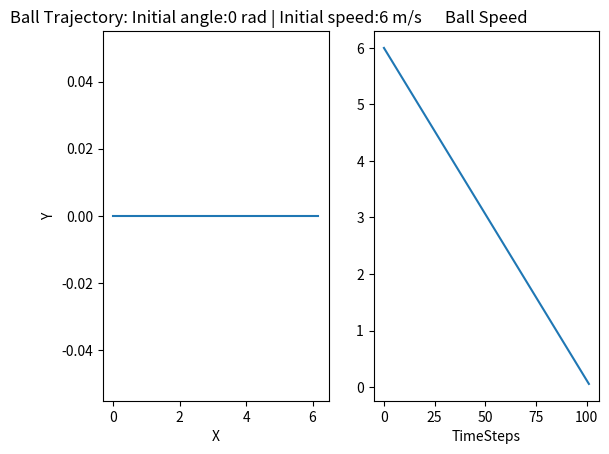

Write the Python code that produced this figure.
import numpy as np
import matplotlib.pyplot as plt
import math
from copy import deepcopy

RHO= 1.2
A= 0.0333

def modelizeBallKick(p, theta0, v0, circonference= 0.7, m= 0.45, g=-9.81, restitution= 0.6, drag= 0.3,dt= 1/50):
    pos= [p]
    vi= [v0]
    r= circonference/(2*np.pi)
    vx= v0*math.cos(theta0)
    vy= v0*math.sin(theta0)
    v= v0
    x= p[0]
    y= p[1]
    theta= theta0
    i=0
    while v > 0.1:

        x+= vx*dt
        y+= vy*dt + (1/2)*g*(dt**2)
        if vy != 0:
            vy+= g*dt
        theta = math.atan2(y - pos[i][1], x - pos[i][0])
        #Rebound or Rolling
        if y <= 0:
            y= 0
            #Rebound
            if vy != 0:
                v-= ((1/2)*RHO*A*(v**2)*drag)*dt
                theta *= -1
                v *= restitution
                vx= v * math.cos(theta)
                vy= v * math.sin(theta)
            #Rolling
            if vy == 0 and vx != 0:
                v-= (0.3*(-g))*dt
                theta= 0
                vx= v * math.cos(theta)
        #Ball in the Air
        else:
            v= vx / math.cos(theta)
        pos.append([x, y]) 
        vi.append(v)
        i+=1
    return pos, vi

if __name__ == "__main__":
    init_pos= [0, 0]
    theta= 0
    init_speed= 6
    pos, vi= modelizeBallKick(init_pos, theta, init_speed)
    pos= np.array(pos)
    fig= plt.figure()
    ax= fig.add_subplot(121)
    ax.plot(pos[:, 0], pos[:, 1])
    ax.set_title(f"Ball Trajectory: Initial angle:{theta} rad | Initial speed:{init_speed} m/s")
    ax.set_xlabel("X")
    ax.set_ylabel("Y")
    ax= fig.add_subplot(122)
    ax.plot([i for i in range(len(vi))], vi)
    ax.set_title("Ball Speed")
    ax.set_xlabel("TimeSteps")
    plt.show()
    
